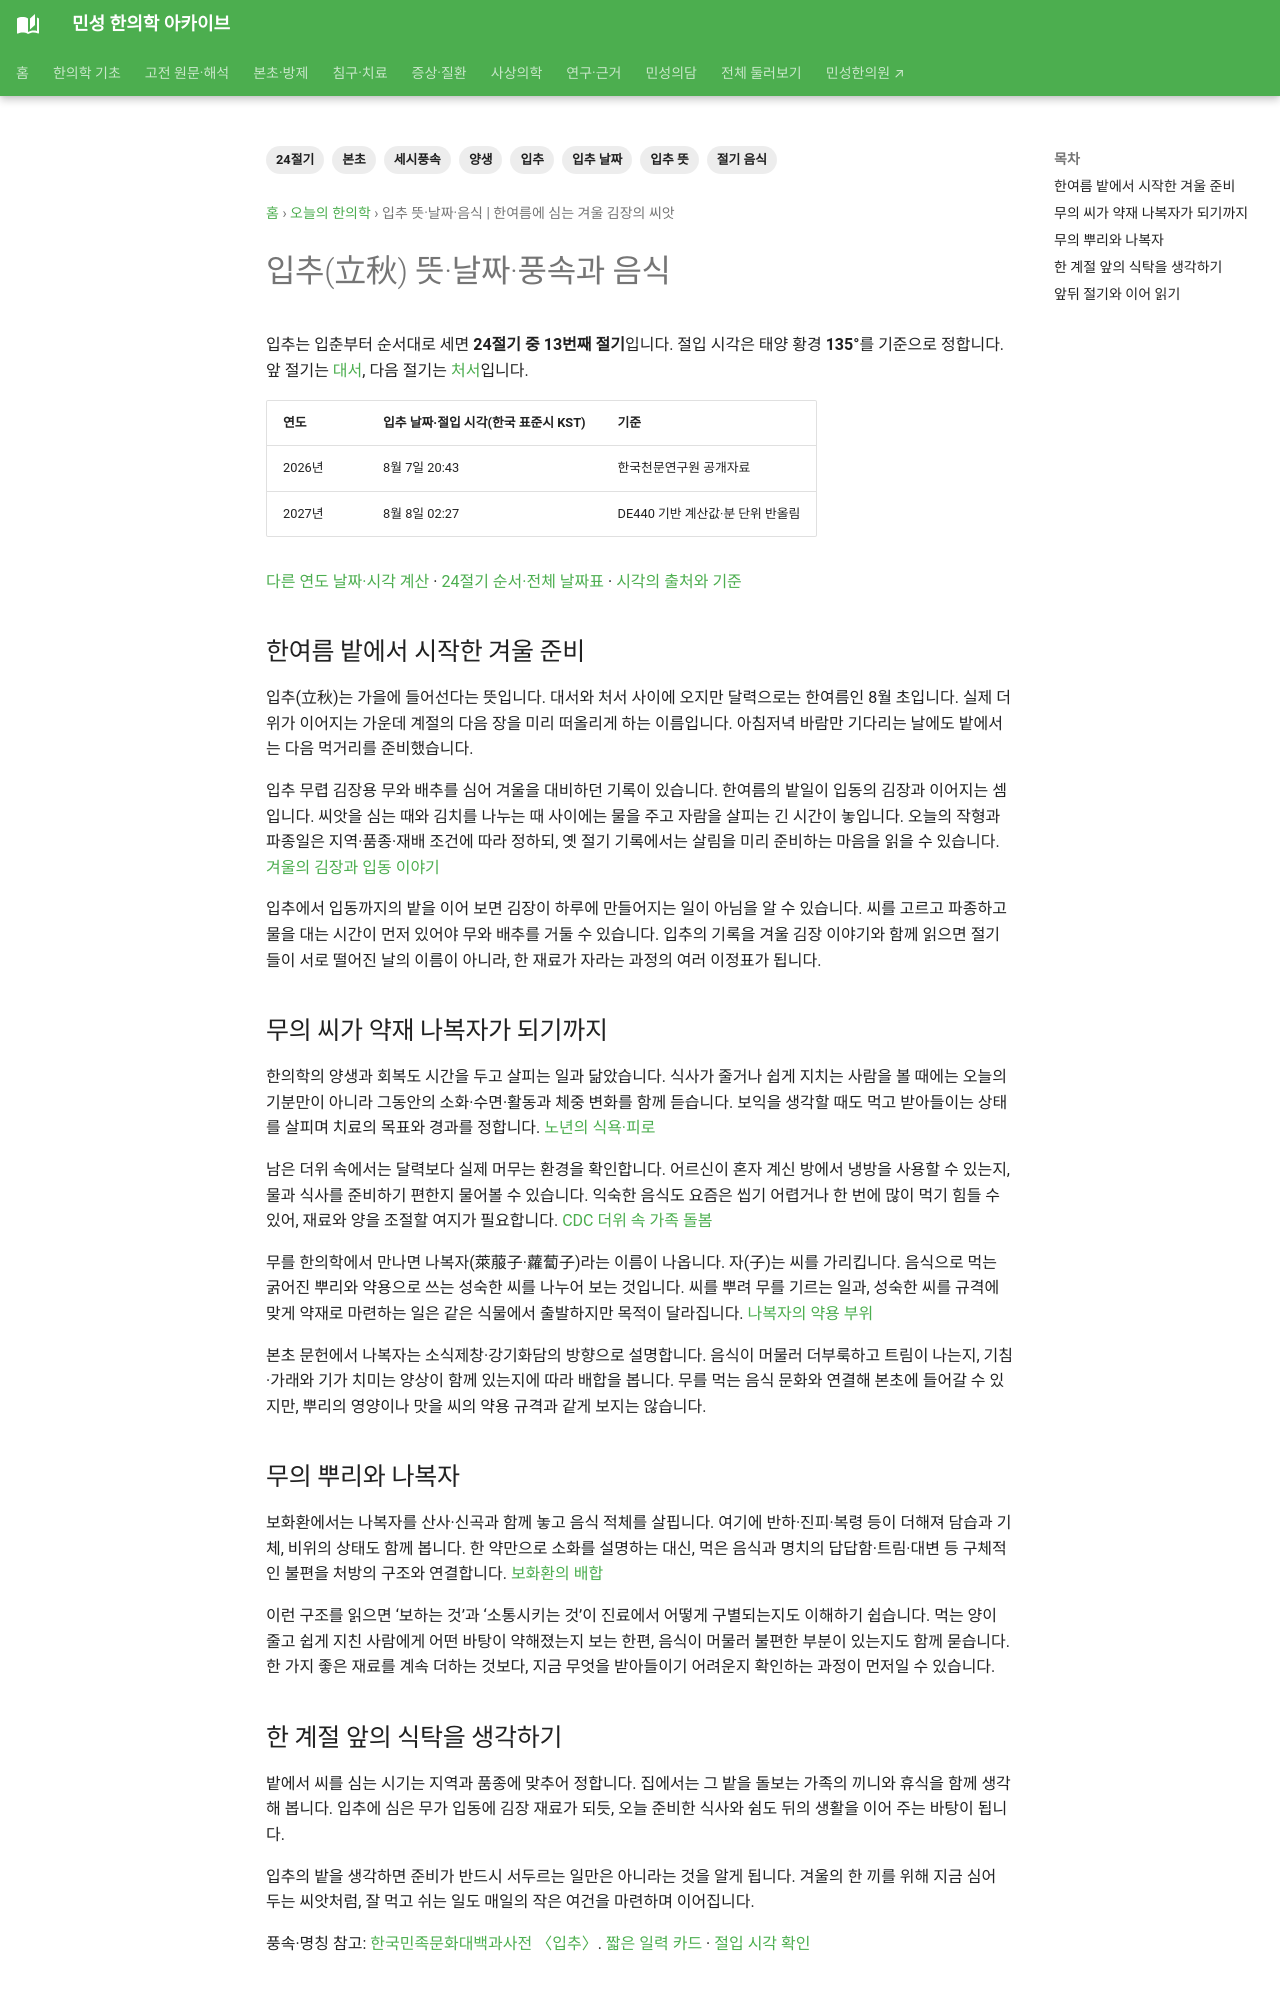

repository: joowon1111/minseong-korean-medicine-wiki · page: daily-korean-medicine/solar-terms/ipchu/index.html · generator: mkdocs

---
title: 입추 뜻·날짜·음식 | 한여름에 심는 겨울 김장의 씨앗
description: 입추(立秋)의 뜻과 2026·2027년 날짜·절입 시각, 풍속과 음식을 알아봅니다. 한여름에 심는 겨울 김장의 씨앗 이야기를 본초·고전 원문과 함께 읽습니다.
tags: [24절기, 입추, 입추 뜻, 입추 날짜, 절기 음식, 세시풍속, 본초, 양생]
---
# 입추(立秋) 뜻·날짜·풍속과 음식 {#ipchu}

입추는 입춘부터 순서대로 세면 **24절기 중 13번째 절기**입니다. 절입 시각은 태양 황경 **135°**를 기준으로 정합니다. 앞 절기는 [대서](daeseo.md), 다음 절기는 [처서](cheoseo.md)입니다.

| 연도 | 입추 날짜·절입 시각(한국 표준시 KST) | 기준 |
|---|---|---|
| 2026년 | 8월 7일 20:43 | 한국천문연구원 공개자료 |
| 2027년 | 8월 8일 02:27 | DE440 기반 계산값·분 단위 반올림 |

[다른 연도 날짜·시각 계산](../solar-terms.md#solar-calculator) · [24절기 순서·전체 날짜표](../solar-terms.md) · [시각의 출처와 기준](../solar-terms.md#annual-time)

<!-- solar-story:start -->
## 한여름 밭에서 시작한 겨울 준비

입추(立秋)는 가을에 들어선다는 뜻입니다. 대서와 처서 사이에 오지만 달력으로는 한여름인 8월 초입니다. 실제 더위가 이어지는 가운데 계절의 다음 장을 미리 떠올리게 하는 이름입니다. 아침저녁 바람만 기다리는 날에도 밭에서는 다음 먹거리를 준비했습니다.

입추 무렵 김장용 무와 배추를 심어 겨울을 대비하던 기록이 있습니다. 한여름의 밭일이 입동의 김장과 이어지는 셈입니다. 씨앗을 심는 때와 김치를 나누는 때 사이에는 물을 주고 자람을 살피는 긴 시간이 놓입니다. 오늘의 작형과 파종일은 지역·품종·재배 조건에 따라 정하되, 옛 절기 기록에서는 살림을 미리 준비하는 마음을 읽을 수 있습니다. [겨울의 김장과 입동 이야기](ipdong.md)

입추에서 입동까지의 밭을 이어 보면 김장이 하루에 만들어지는 일이 아님을 알 수 있습니다. 씨를 고르고 파종하고 물을 대는 시간이 먼저 있어야 무와 배추를 거둘 수 있습니다. 입추의 기록을 겨울 김장 이야기와 함께 읽으면 절기들이 서로 떨어진 날의 이름이 아니라, 한 재료가 자라는 과정의 여러 이정표가 됩니다.

## 무의 씨가 약재 나복자가 되기까지

한의학의 양생과 회복도 시간을 두고 살피는 일과 닮았습니다. 식사가 줄거나 쉽게 지치는 사람을 볼 때에는 오늘의 기분만이 아니라 그동안의 소화·수면·활동과 체중 변화를 함께 듣습니다. 보익을 생각할 때도 먹고 받아들이는 상태를 살피며 치료의 목표와 경과를 정합니다. [노년의 식욕·피로](../../symptom-integrated/elderly-appetite-fatigue.md)

남은 더위 속에서는 달력보다 실제 머무는 환경을 확인합니다. 어르신이 혼자 계신 방에서 냉방을 사용할 수 있는지, 물과 식사를 준비하기 편한지 물어볼 수 있습니다. 익숙한 음식도 요즘은 씹기 어렵거나 한 번에 많이 먹기 힘들 수 있어, 재료와 양을 조절할 여지가 필요합니다. [CDC 더위 속 가족 돌봄](https://www.cdc.gov/heat-health/about/index.html)

무를 한의학에서 만나면 나복자(萊菔子·蘿蔔子)라는 이름이 나옵니다. 자(子)는 씨를 가리킵니다. 음식으로 먹는 굵어진 뿌리와 약용으로 쓰는 성숙한 씨를 나누어 보는 것입니다. 씨를 뿌려 무를 기르는 일과, 성숙한 씨를 규격에 맞게 약재로 마련하는 일은 같은 식물에서 출발하지만 목적이 달라집니다. [나복자의 약용 부위](../../herbs/raphanus-seed.md)

본초 문헌에서 나복자는 소식제창·강기화담의 방향으로 설명합니다. 음식이 머물러 더부룩하고 트림이 나는지, 기침·가래와 기가 치미는 양상이 함께 있는지에 따라 배합을 봅니다. 무를 먹는 음식 문화와 연결해 본초에 들어갈 수 있지만, 뿌리의 영양이나 맛을 씨의 약용 규격과 같게 보지는 않습니다.
